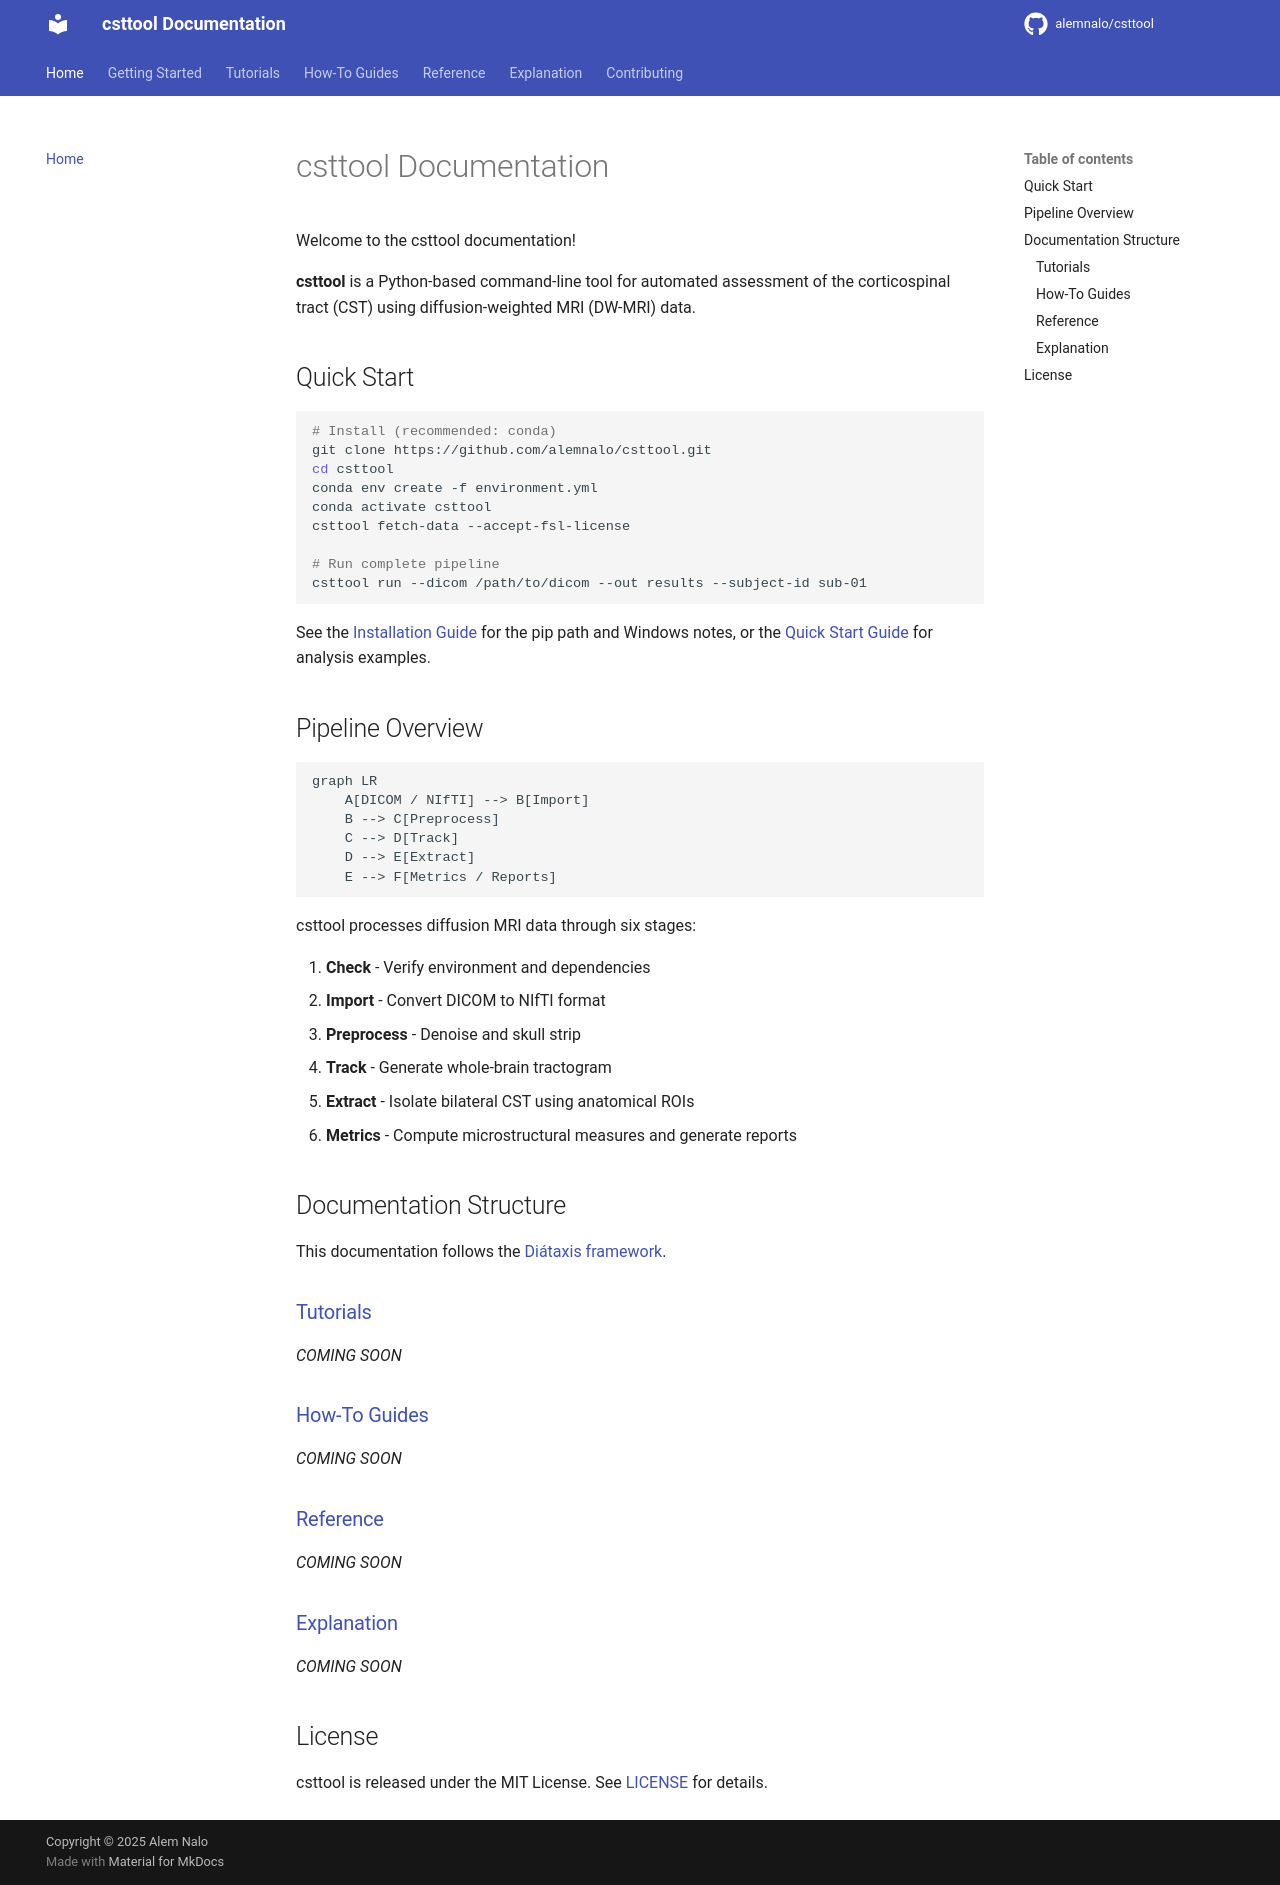

repository: alemnalo/csttool · page: index.html · generator: mkdocs

# csttool Documentation

Welcome to the csttool documentation! 

**csttool** is a Python-based command-line tool for automated assessment of the corticospinal tract (CST) using diffusion-weighted MRI (DW-MRI) data.

## Quick Start
```bash
# Install (recommended: conda)
git clone https://github.com/alemnalo/csttool.git
cd csttool
conda env create -f environment.yml
conda activate csttool
csttool fetch-data --accept-fsl-license

# Run complete pipeline
csttool run --dicom /path/to/dicom --out results --subject-id sub-01
```

See the [Installation Guide](getting-started/installation.md) for the pip path and Windows notes, or the [Quick Start Guide](getting-started/quickstart.md) for analysis examples.

## Pipeline Overview
```mermaid
graph LR
    A[DICOM / NIfTI] --> B[Import]
    B --> C[Preprocess]
    C --> D[Track]
    D --> E[Extract]
    E --> F[Metrics / Reports]
```

csttool processes diffusion MRI data through six stages:

1. **Check** - Verify environment and dependencies
2. **Import** - Convert DICOM to NIfTI format
3. **Preprocess** - Denoise and skull strip
4. **Track** - Generate whole-brain tractogram
5. **Extract** - Isolate bilateral CST using anatomical ROIs
6. **Metrics** - Compute microstructural measures and generate reports

## Documentation Structure

This documentation follows the [Diátaxis framework](https://diataxis.fr/).

### [Tutorials](tutorials/first-analysis.md)
*COMING SOON*

### [How-To Guides](how-to/multiple-subjects.md)
*COMING SOON*

### [Reference](reference/cli/check.md)
*COMING SOON*

### [Explanation](explanation/diffusion-mri.md)
*COMING SOON*

## License

csttool is released under the MIT License. See [LICENSE](https://github.com/alemnalo/csttool/blob/main/LICENSE) for details.
